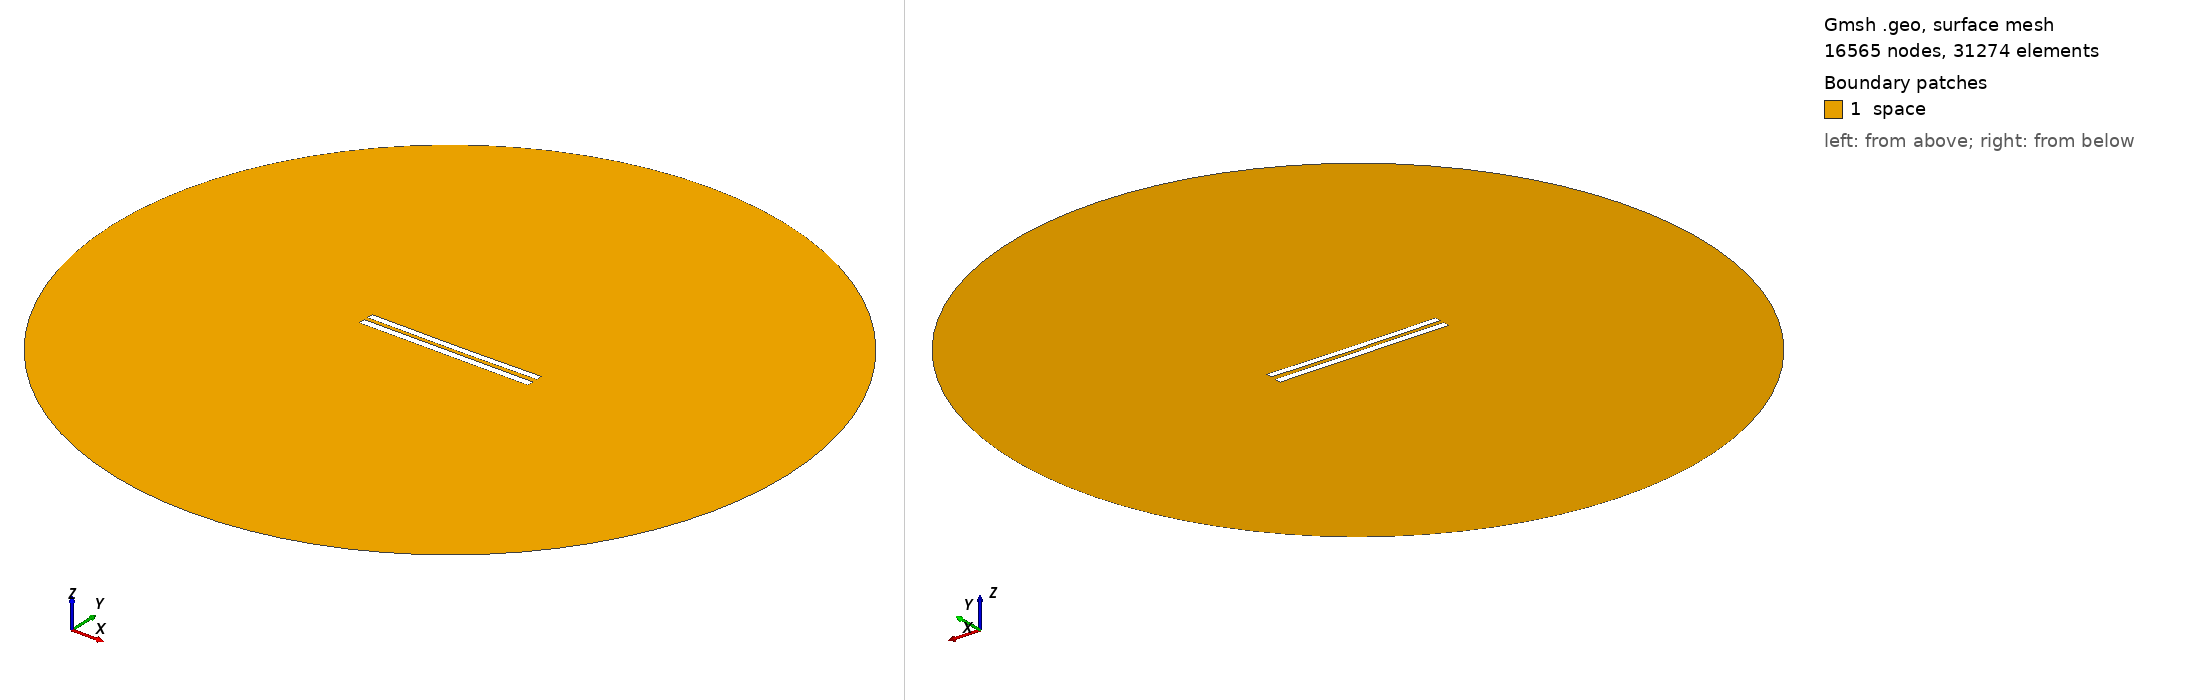

Gmsh geometry script, surface-meshed: 16565 nodes, 31274 surface elements. Boundary patches (legend numbers): 1 space. Left view from above one corner, right view from below the opposite corner. Legend entries are the model's physical surfaces. The drawing asked Gmsh for element sizes between 1% and 20% of the model's largest extent; the script's own settings can give other sizes.

=== 788.geo (drawn) ===
//---------------------------------------
// Geometry kernel
//---------------------------------------

SetFactory("OpenCASCADE");



//---------------------------------------
// Parameters of the geometry
//---------------------------------------

// Overetch of the upper plate
overetch = 0.125;

// Distance between the plates
distance = 2.5;

// Discretization over the x axis (for the deformation)
nx = 50; 

// Length of the plate
L = 100 - overetch; 

// Number of modes
n = 4; 

// 1st mode coefficient
coeff(1) = 0.15;
beta(1) = 0.596864 * 3.1415926535 / L;

// 2nd mode coefficient
coeff(2) = -0.15;
beta(2) = 1.49418 * 3.1415926535 / L;

// 3rd mode coefficient
coeff(3) = 0.0;
beta(3) = 2.50025 * 3.1415926535 / L;

// 4th mode coefficient
coeff(4) = 0.0;
beta(4) = 3.49999 * 3.1415926535 / L;



//---------------------------------------
// Upper plate (deformed rectangle)
//---------------------------------------

// Coordiantes of the upper plate
xmin = -50;
xmax = 50 - overetch;

// Height of the upper plate
yheight = 4 - 2 * overetch;

// Indexes of the points
UpperID[] = {};
LowerID[] = {};
LeftID[] = {};
RightID[] = {};

// Point index
p = 1;

// Horizontal edges
For i In {1:nx}
    x = xmin + (i-1)*(xmax - xmin)/(nx-1);

    y_bottom = distance / 2 + overetch;
    For j In {1:n}
        C = (Cosh(beta(j)*L) + Cos(beta(j)*L)) / (Sinh(beta(j)*L) + Sin(beta(j)*L));
        y_bottom  = y_bottom + coeff(j) * (Cosh(beta(j)*(x+50)) - Cos(beta(j)*(x+50)) - C * (Sinh(beta(j)*(x+50)) - Sin(beta(j)*(x+50))));
    EndFor

    y_top = y_bottom + yheight;

    Point(p) = {x, y_top, 0, 1.0};
    UpperID[i] = p;
    p = p + 1;

    Point(p) = {x, y_bottom, 0, 1.0};
    LowerID[i] = p;
    p = p + 1;
EndFor

// Create point lists
UpperPts[] = {}; LowerPts[] = {};
For i In {1:nx}
  UpperPts[] += {UpperID[i]};
  LowerPts[] += {LowerID[i]};
EndFor

// Build splines
Spline(1) = {UpperPts[]};
Spline(2) = {LowerPts[]};
Line(3) = {LowerPts[nx-1], UpperPts[nx-1]};
Line(4) = {LowerPts[0], UpperPts[0]};

// Build the plane surface
Curve Loop(1) = {2, 3, -1, -4};
Plane Surface(1) = {1};



//---------------------------------------
// Lower plate (rectangle)
//---------------------------------------

// Vertices
Point(1001) = {-50, -1, 0, 1.0};
Point(1002) = { 50, -1, 0, 1.0};
Point(1003) = { 50,  -5, 0, 1.0};
Point(1004) = {-50,  -5, 0, 1.0};

// Edges
Line(5) = {1001, 1002};
Line(6) = {1002, 1003};
Line(7) = {1003, 1004};
Line(8) = {1004, 1001};

// Plane surface
Line Loop(2) = {5, 6, 7, 8};
Plane Surface(2) = {2}; 



//---------------------------------------
// Outer (fictious) boundary
//---------------------------------------

// Points
Point(1005) = {0, 0, 0};       // Center
Point(1006) = {200, 0, 0};     // Start point
Point(1007) = {0, 200, 0};     // 90 degrees
Point(1008) = {-200, 0, 0};    // 180 degrees
Point(1009) = {0, -200, 0};    // 270 degrees

// Circle arcs (each needs start, center, end)
Circle(9) = {1006, 1005, 1007};
Circle(10) = {1007, 1005, 1008};
Circle(11) = {1008, 1005, 1009};
Circle(12) = {1009, 1005, 1006};

// Plane surface for the entire domain
Curve Loop(3) = {9, 10, 11, 12};
Surface(3) = {3};

// Subtract the plates from the whole domain to obtain the actual domain where we want to solve the equations
BooleanDifference{ Surface{3}; Delete; }{ Surface{1}; Surface{2}; Delete; }




//---------------------------------------
// Transfinite Lines/Curves
//---------------------------------------

// Set the number of points on the boundaries
r = 12;
d = 0.15;

// Plates
Transfinite Curve {1} = 50*r/4 Using Progression 1;
Transfinite Line {2} = 50*r Using Progression 1;
Transfinite Curve {3, 4} = 2*r Using Progression 1+d;
Transfinite Line {5} = 50*r Using Progression 1;
Transfinite Line {7} = 50*r/4 Using Progression 1;
Transfinite Line {6} = 2*r Using Progression 1+d;
Transfinite Line {8} = 2*r Using Progression 1-d;

// Outer boundary
Transfinite Line {9, 10, 11, 12} = 20 Using Progression 1;



//---------------------------------------
// Physical groups
//---------------------------------------                

// Physical curves (boundaries)
Physical Line("force_segment", 10) = {2};
Physical Line("upper_plate", 11) = {1, 3, 4};
Physical Line("lower_plate", 12) = {5, 6, 7, 8};
Physical Line("boundary", 20) = {9, 10, 11, 12};

// Physical Surfaces
Physical Surface("space", 30) = {3};



//---------------------------------------
// 6. Generate the Mesh
//---------------------------------------

// 2D mesh generation
Mesh 2;
